Dataset: train_val_dir (GitHub, royanfauzimaulana25/Kerani). Classes: cercospora leaf spot, healthy, rust.

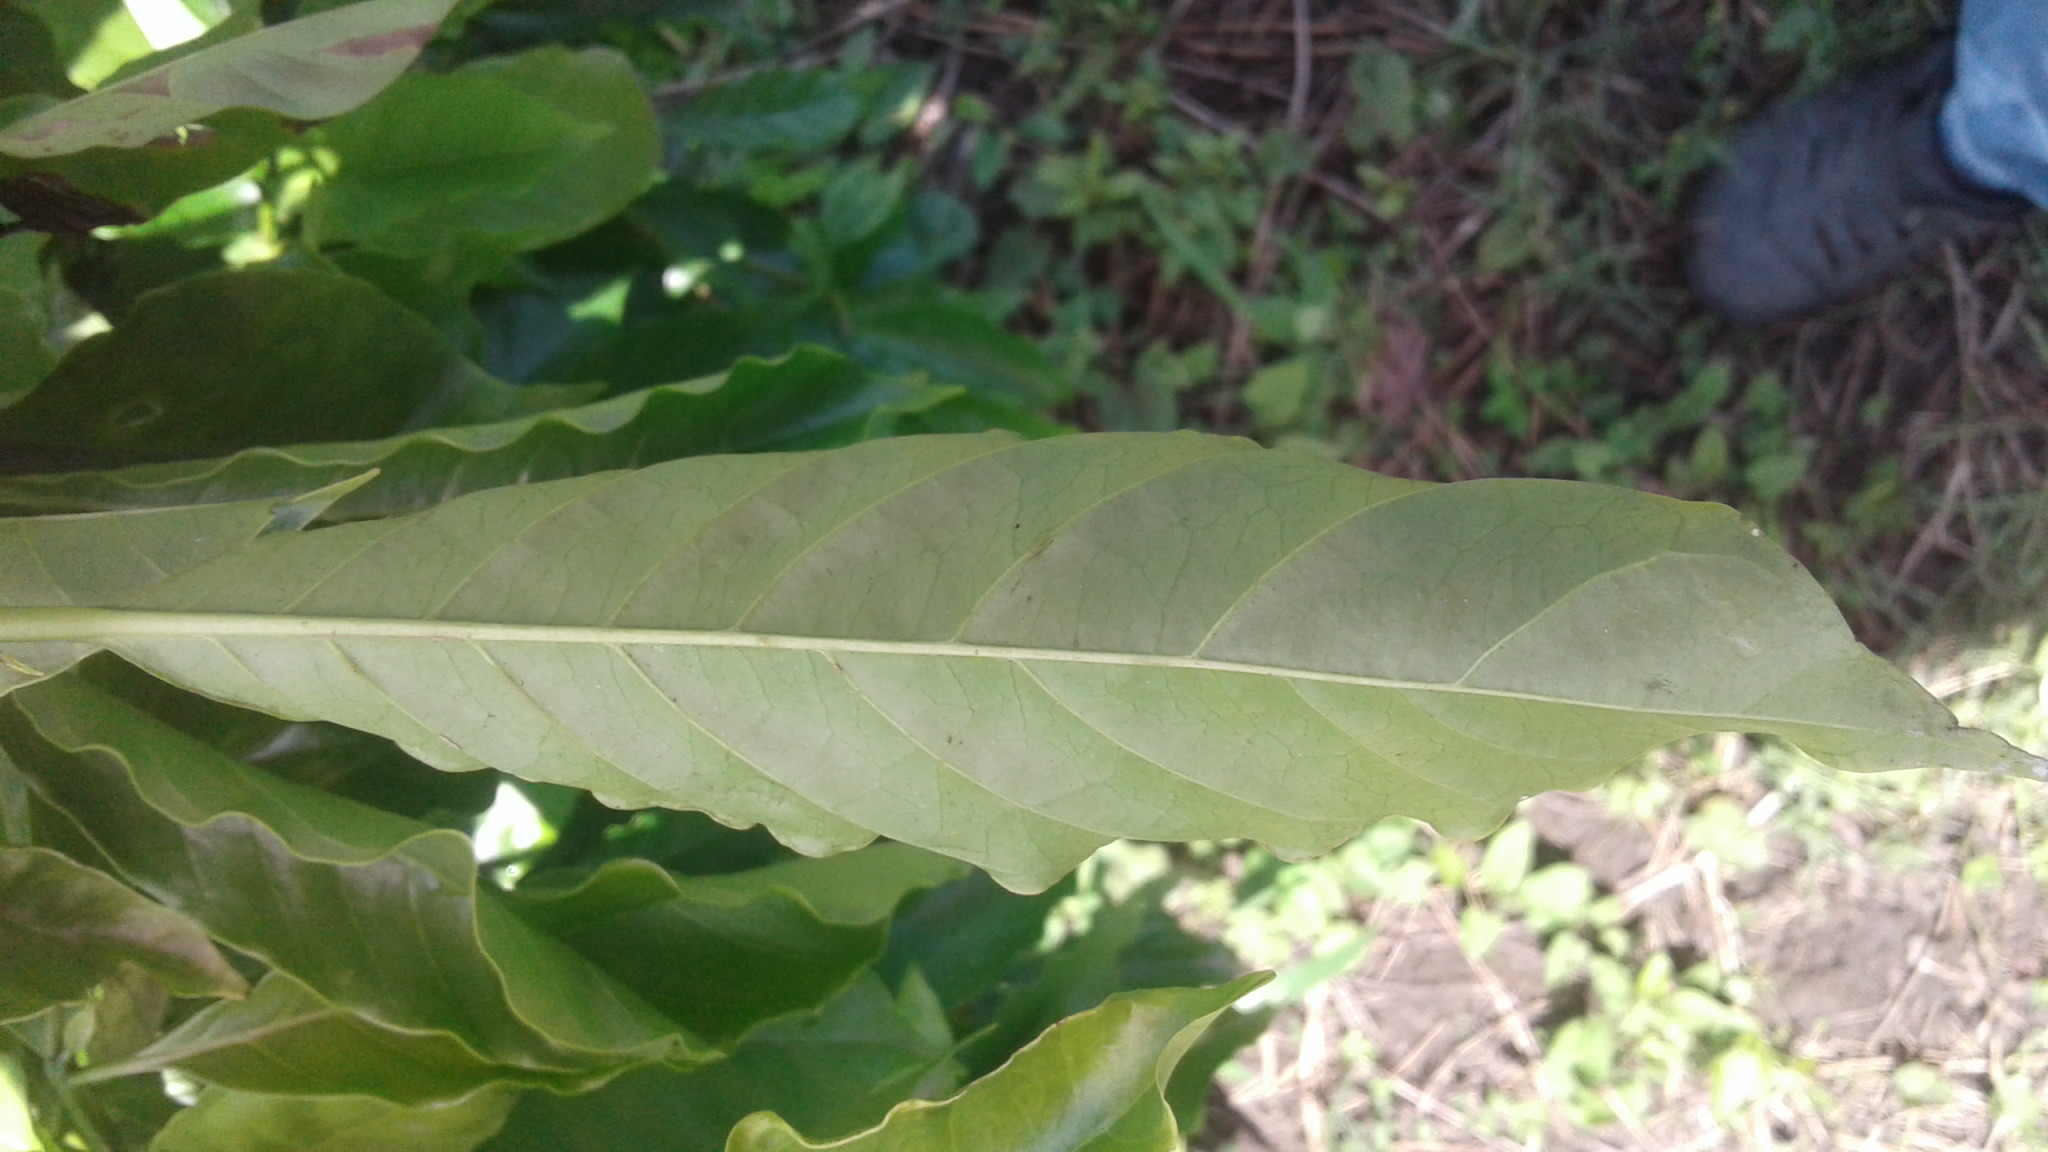
Label: healthy

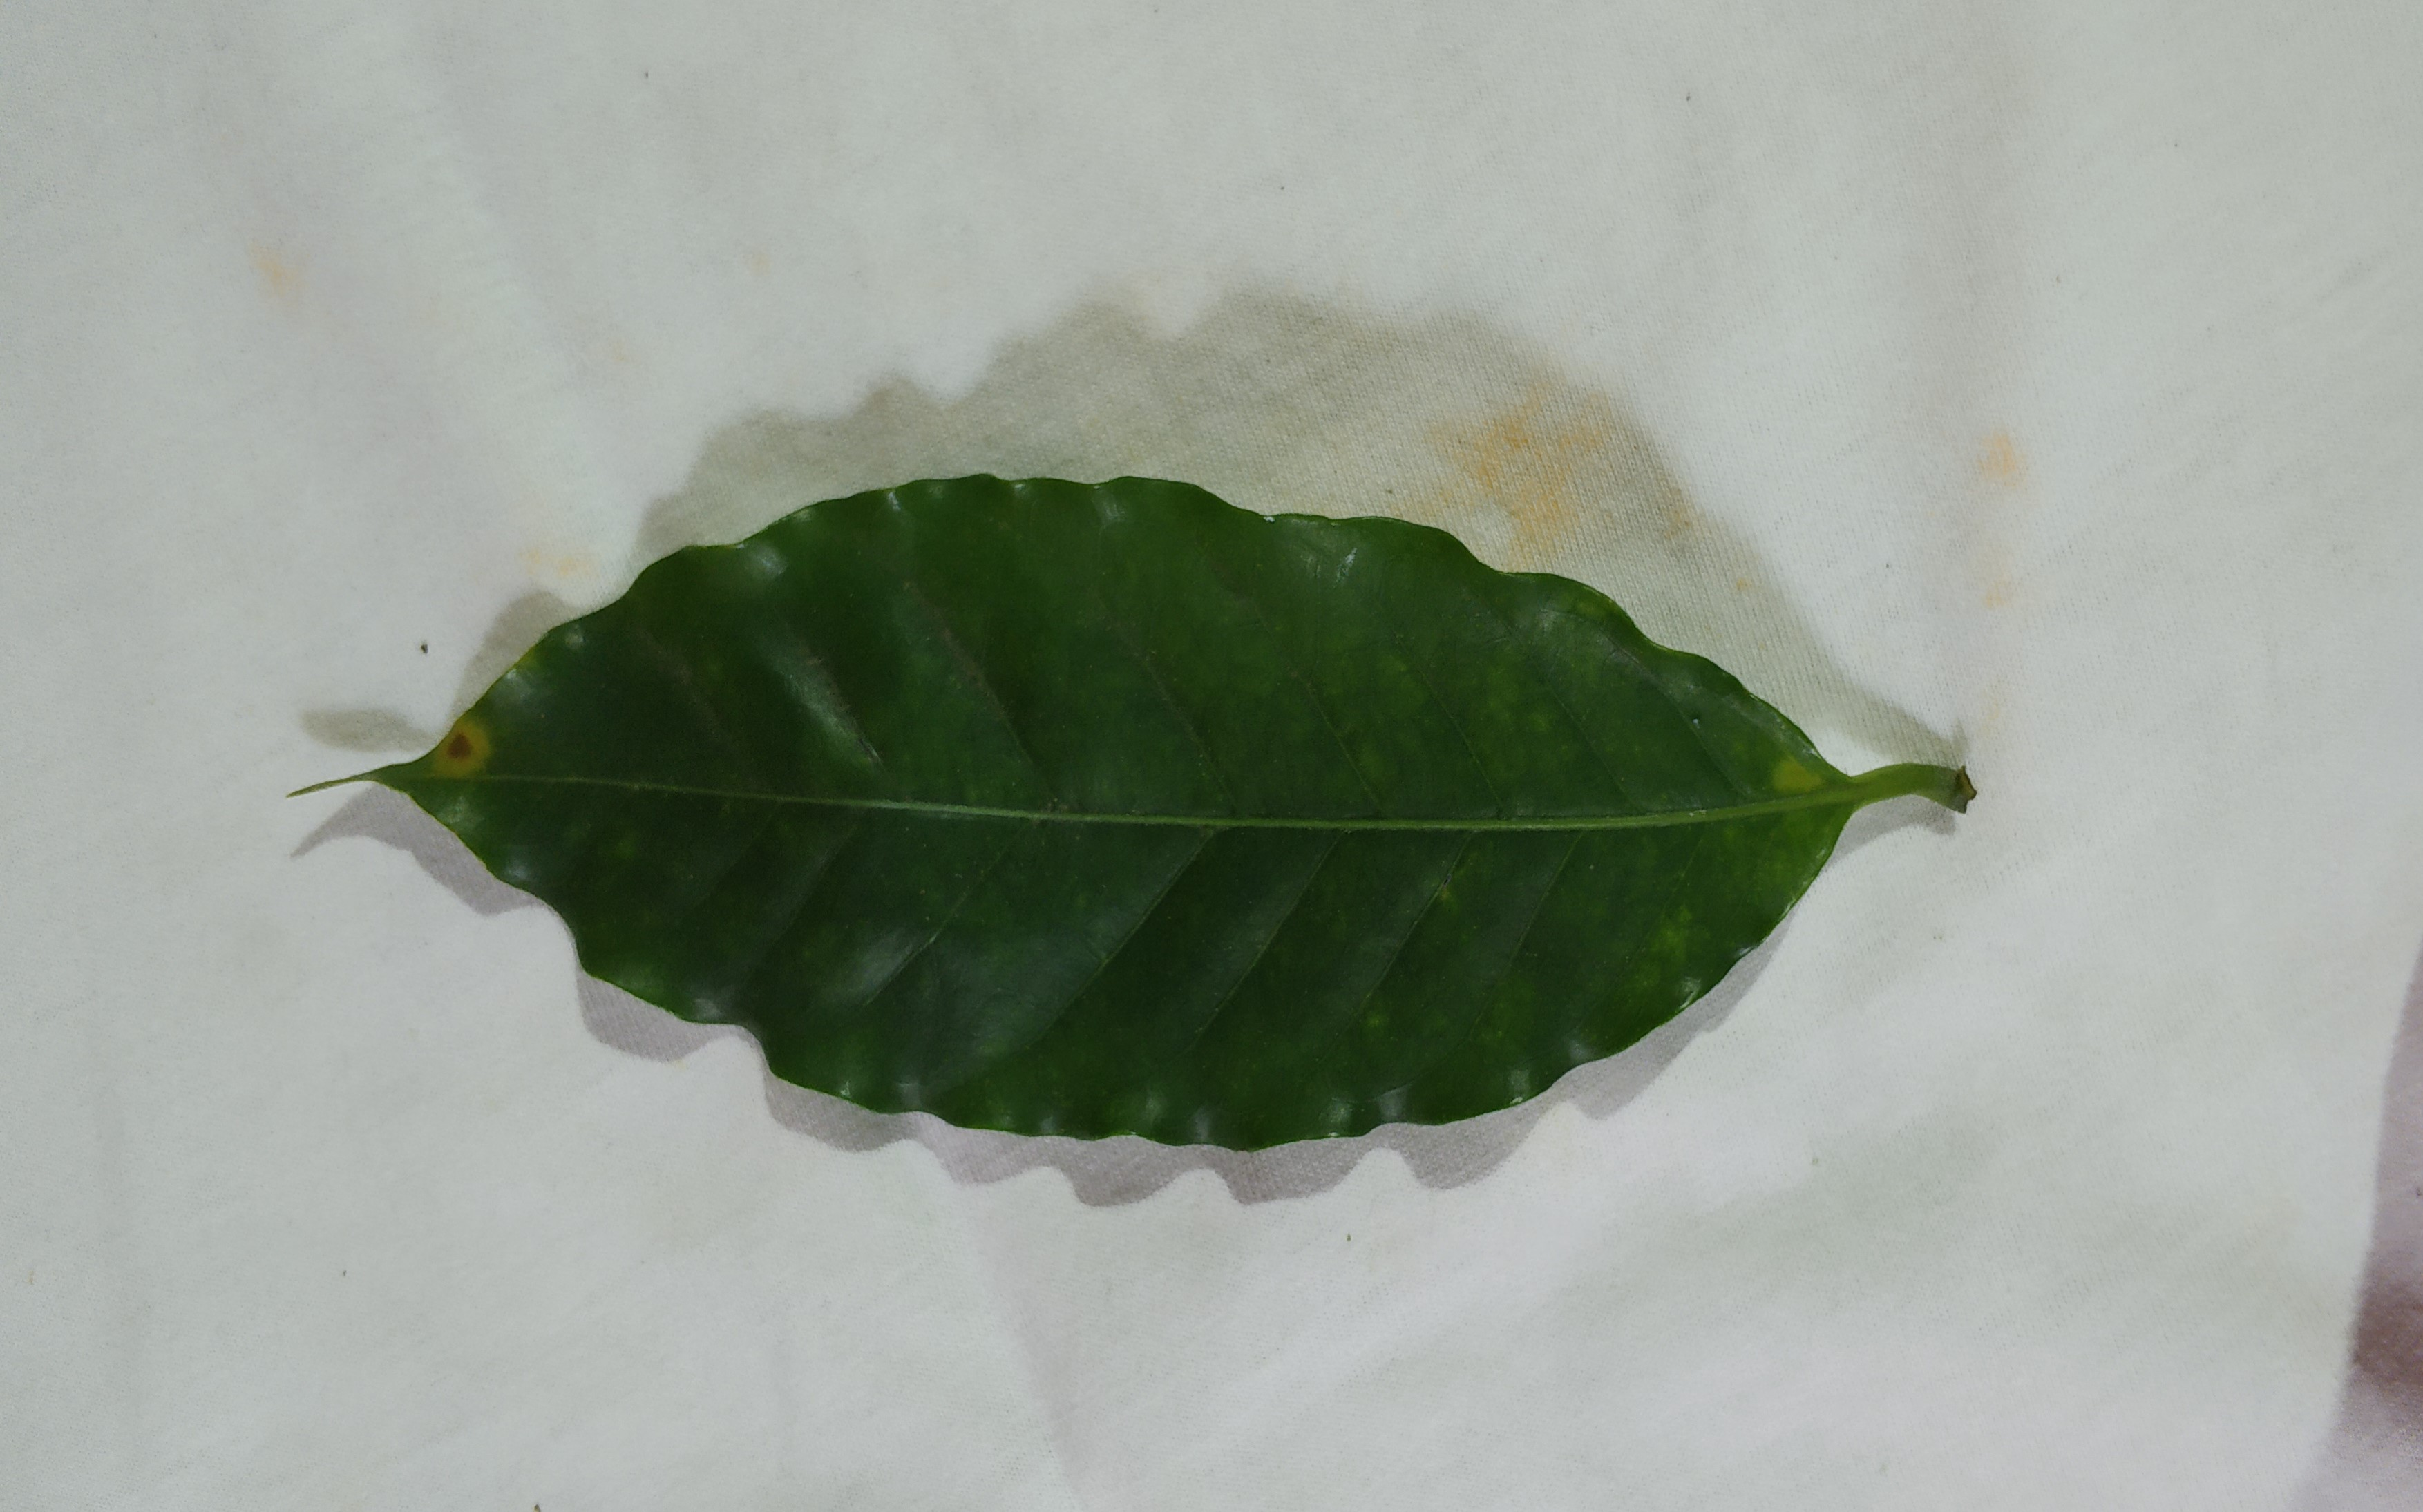
Label: rust

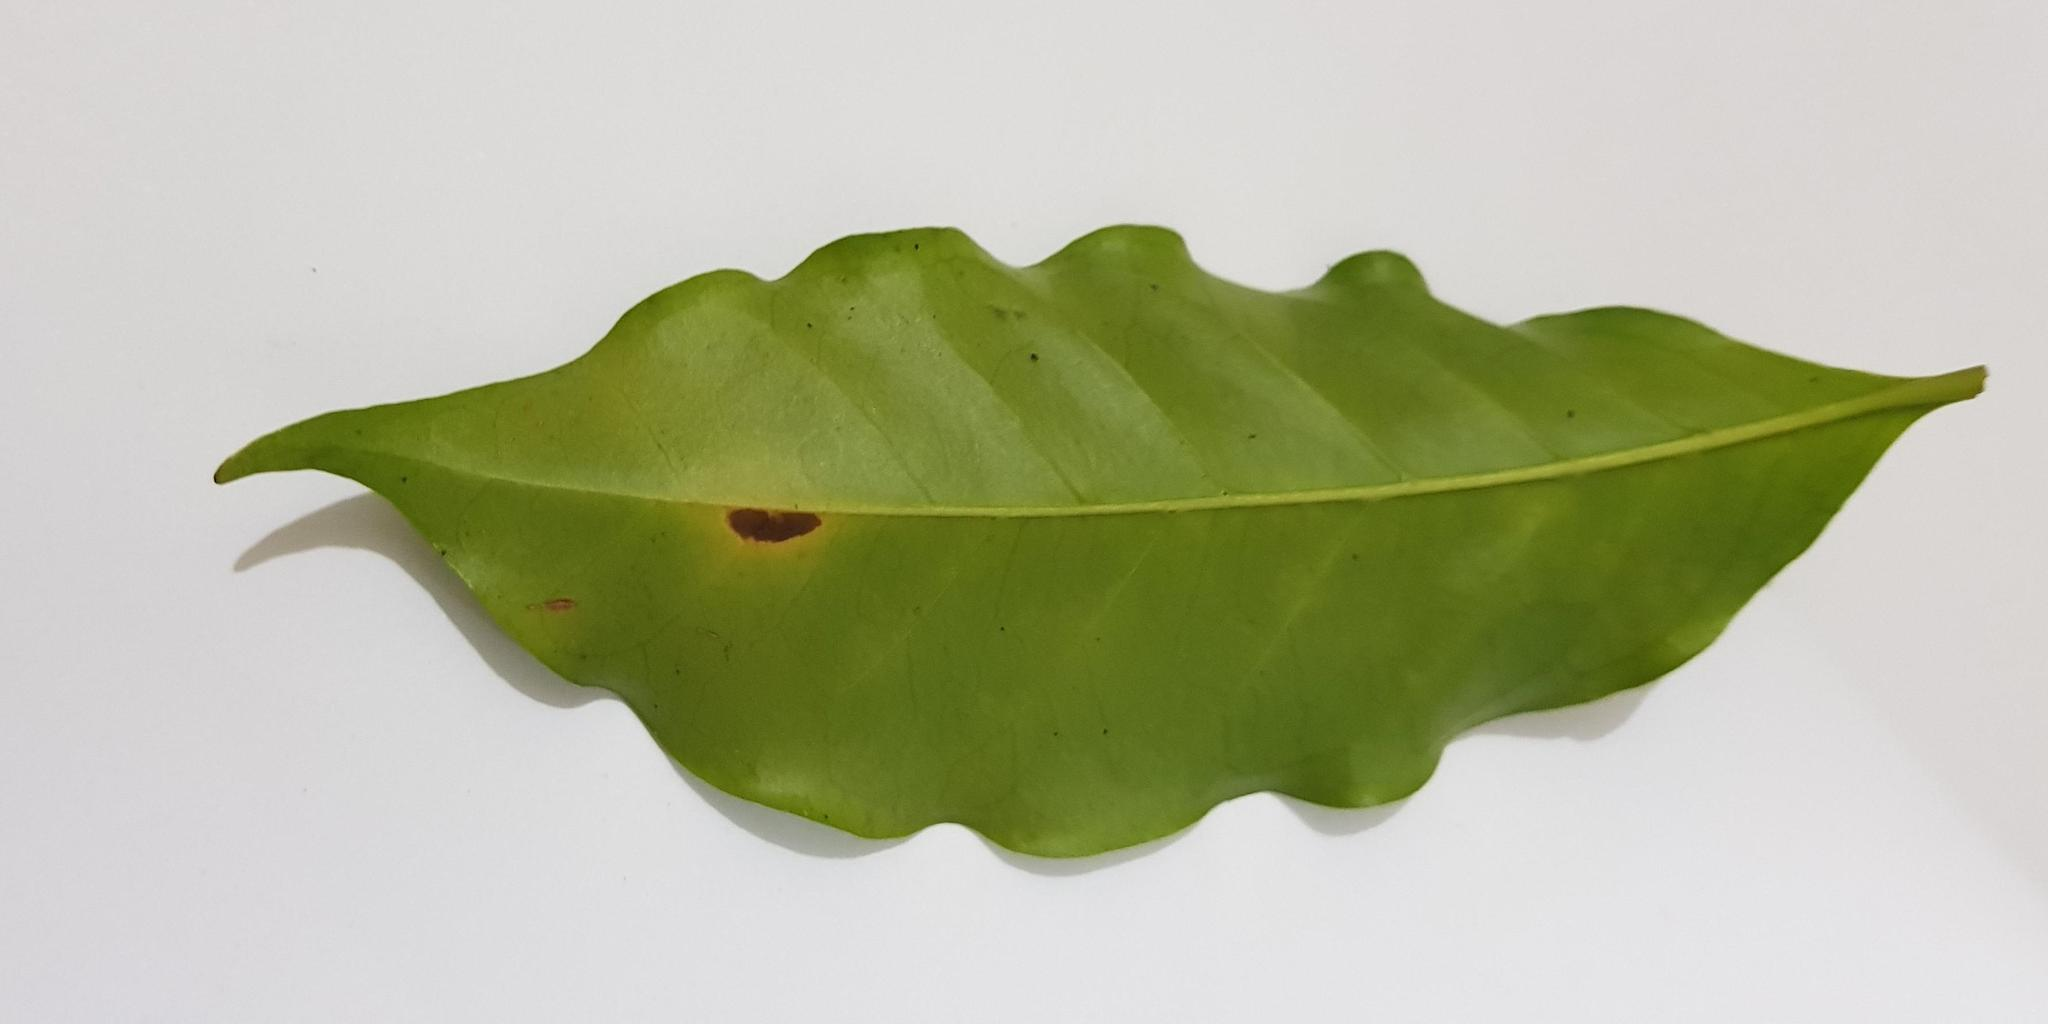
Label: cercospora leaf spot

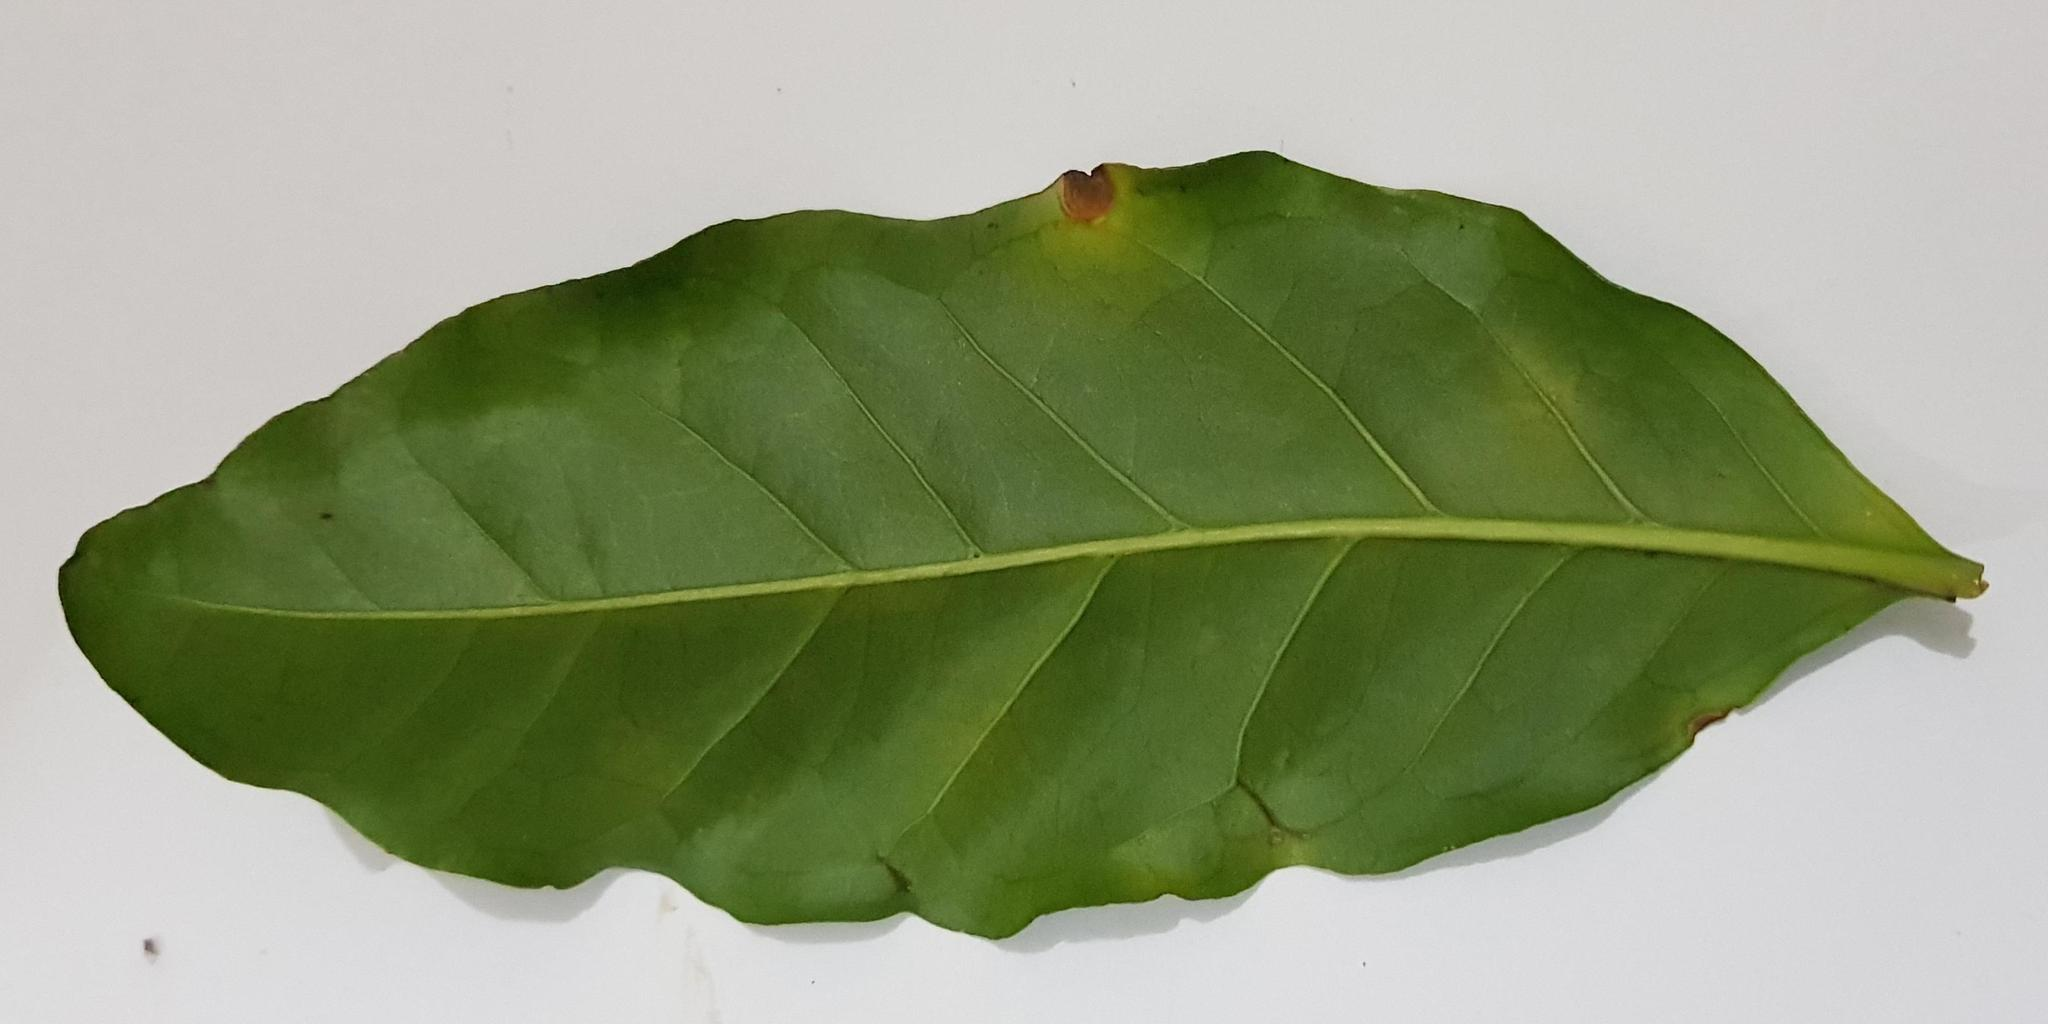
Label: healthy

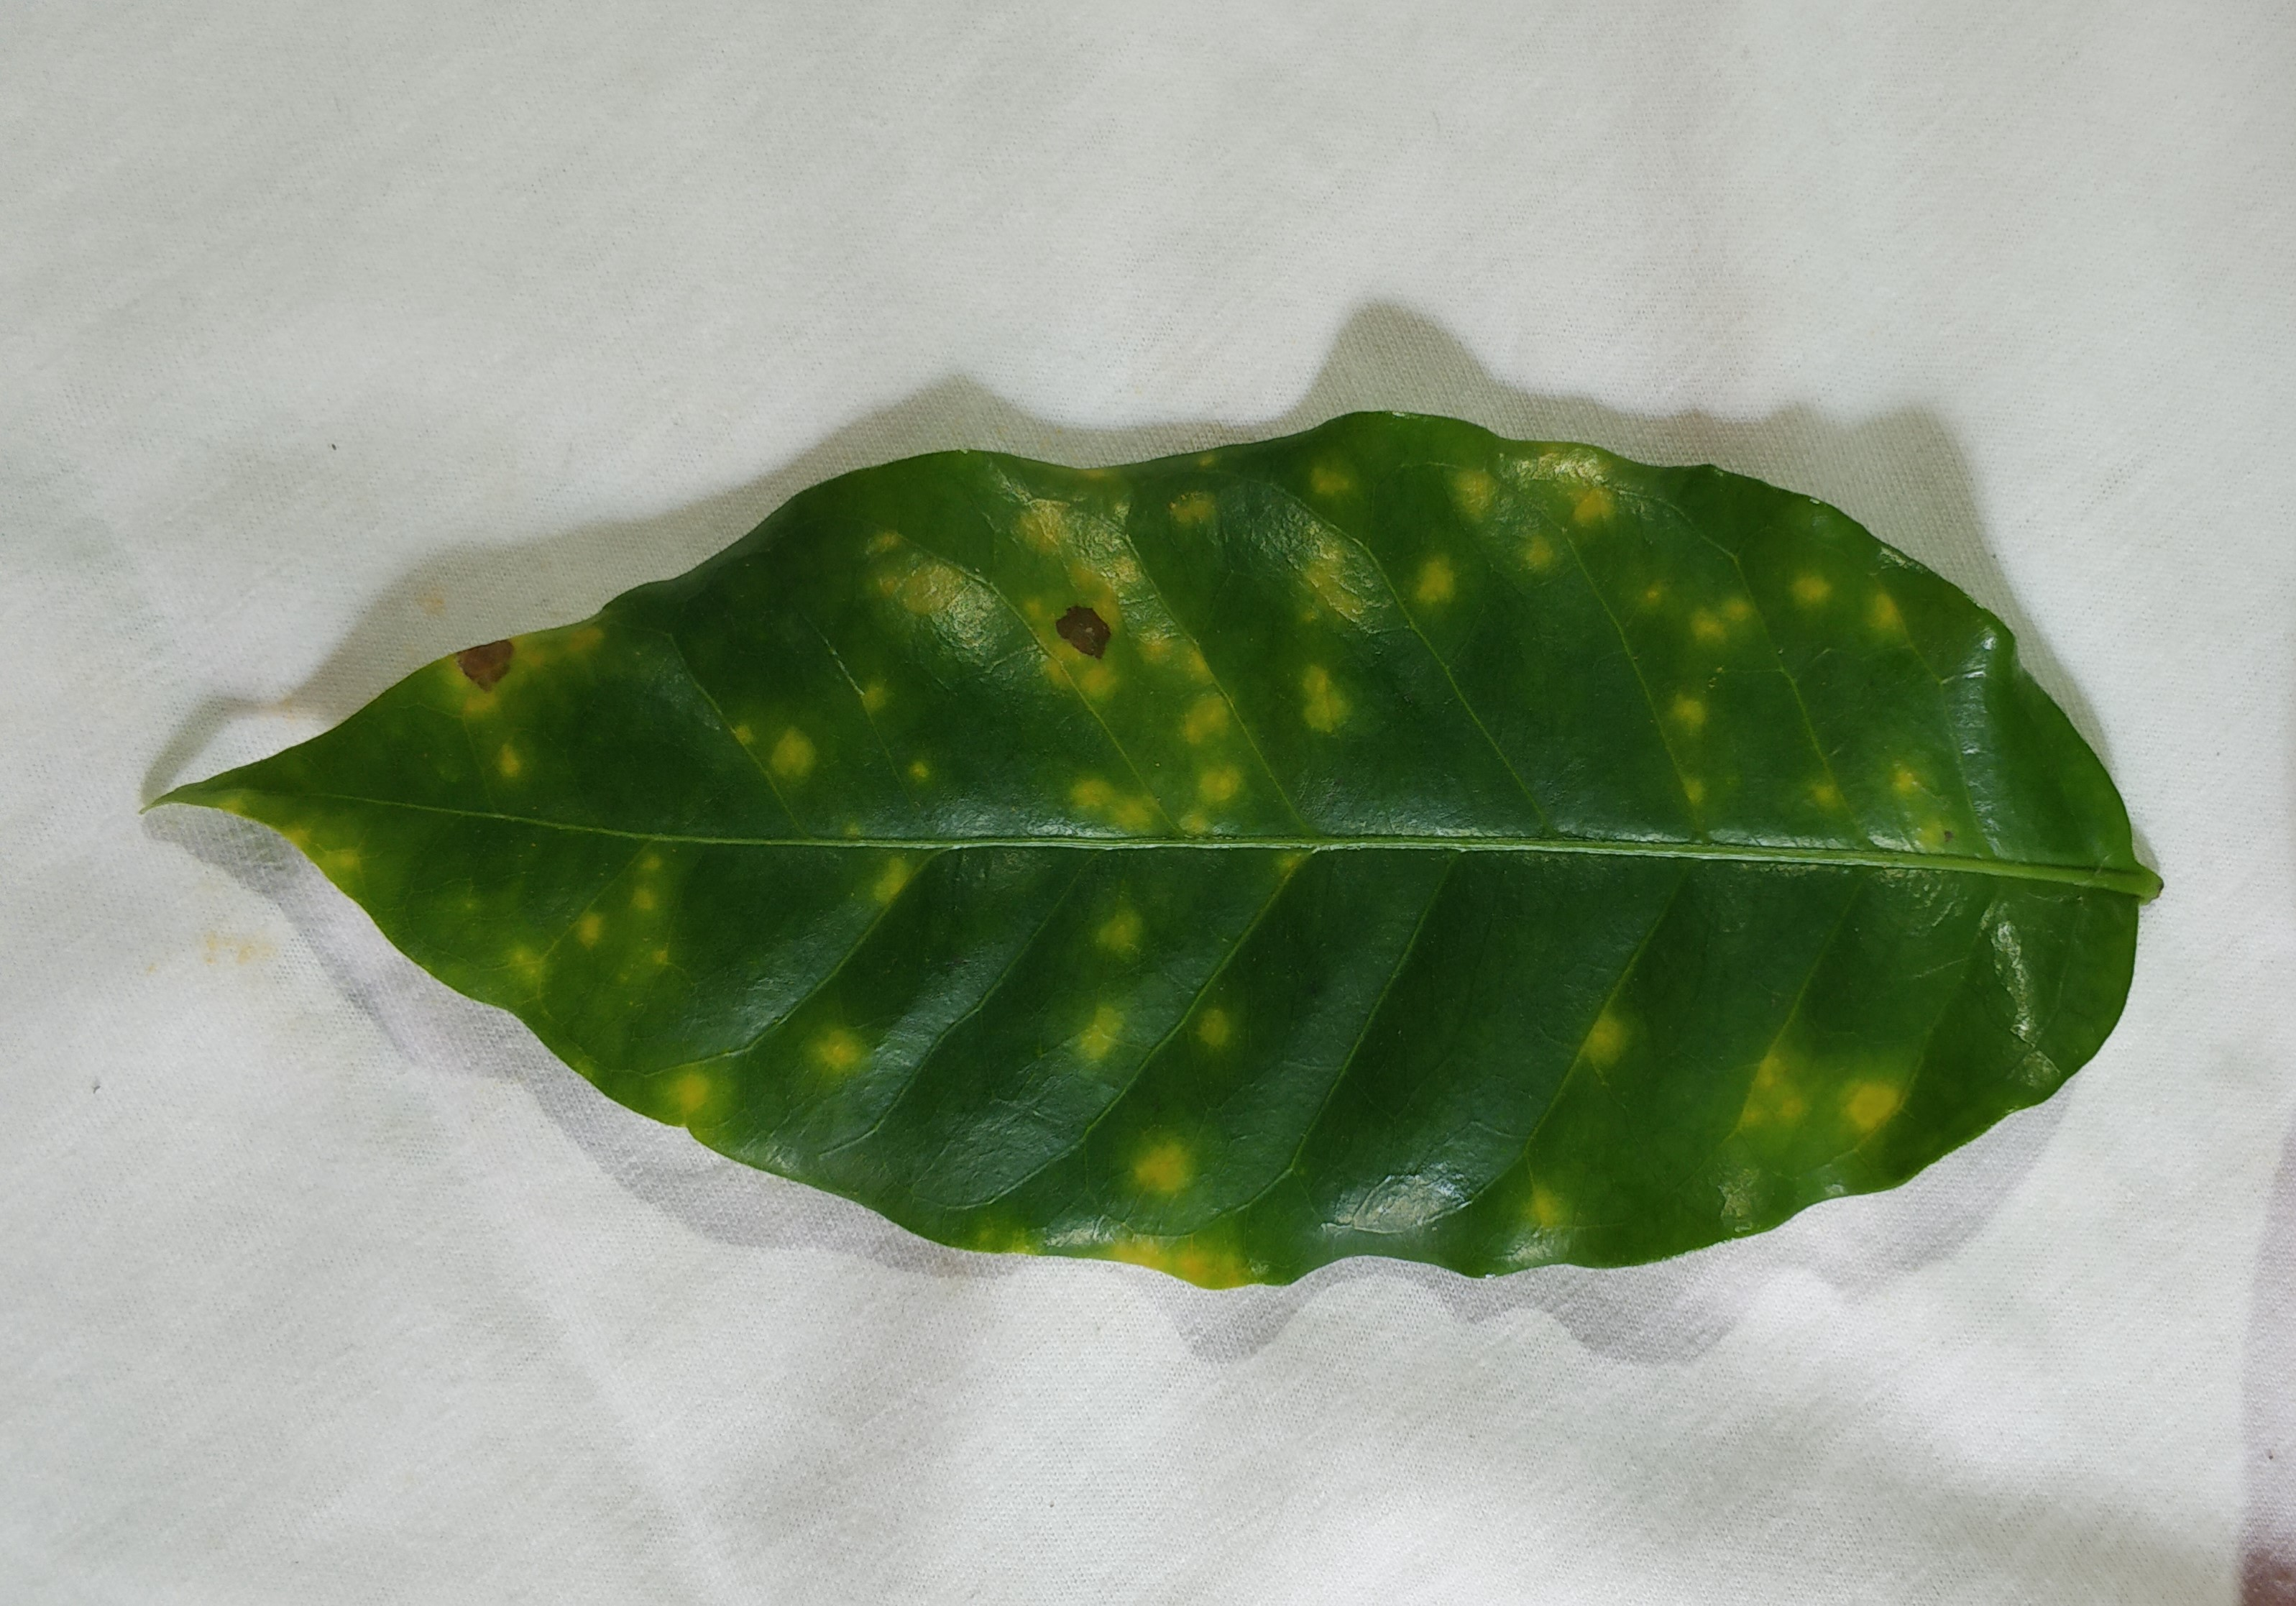
Label: rust

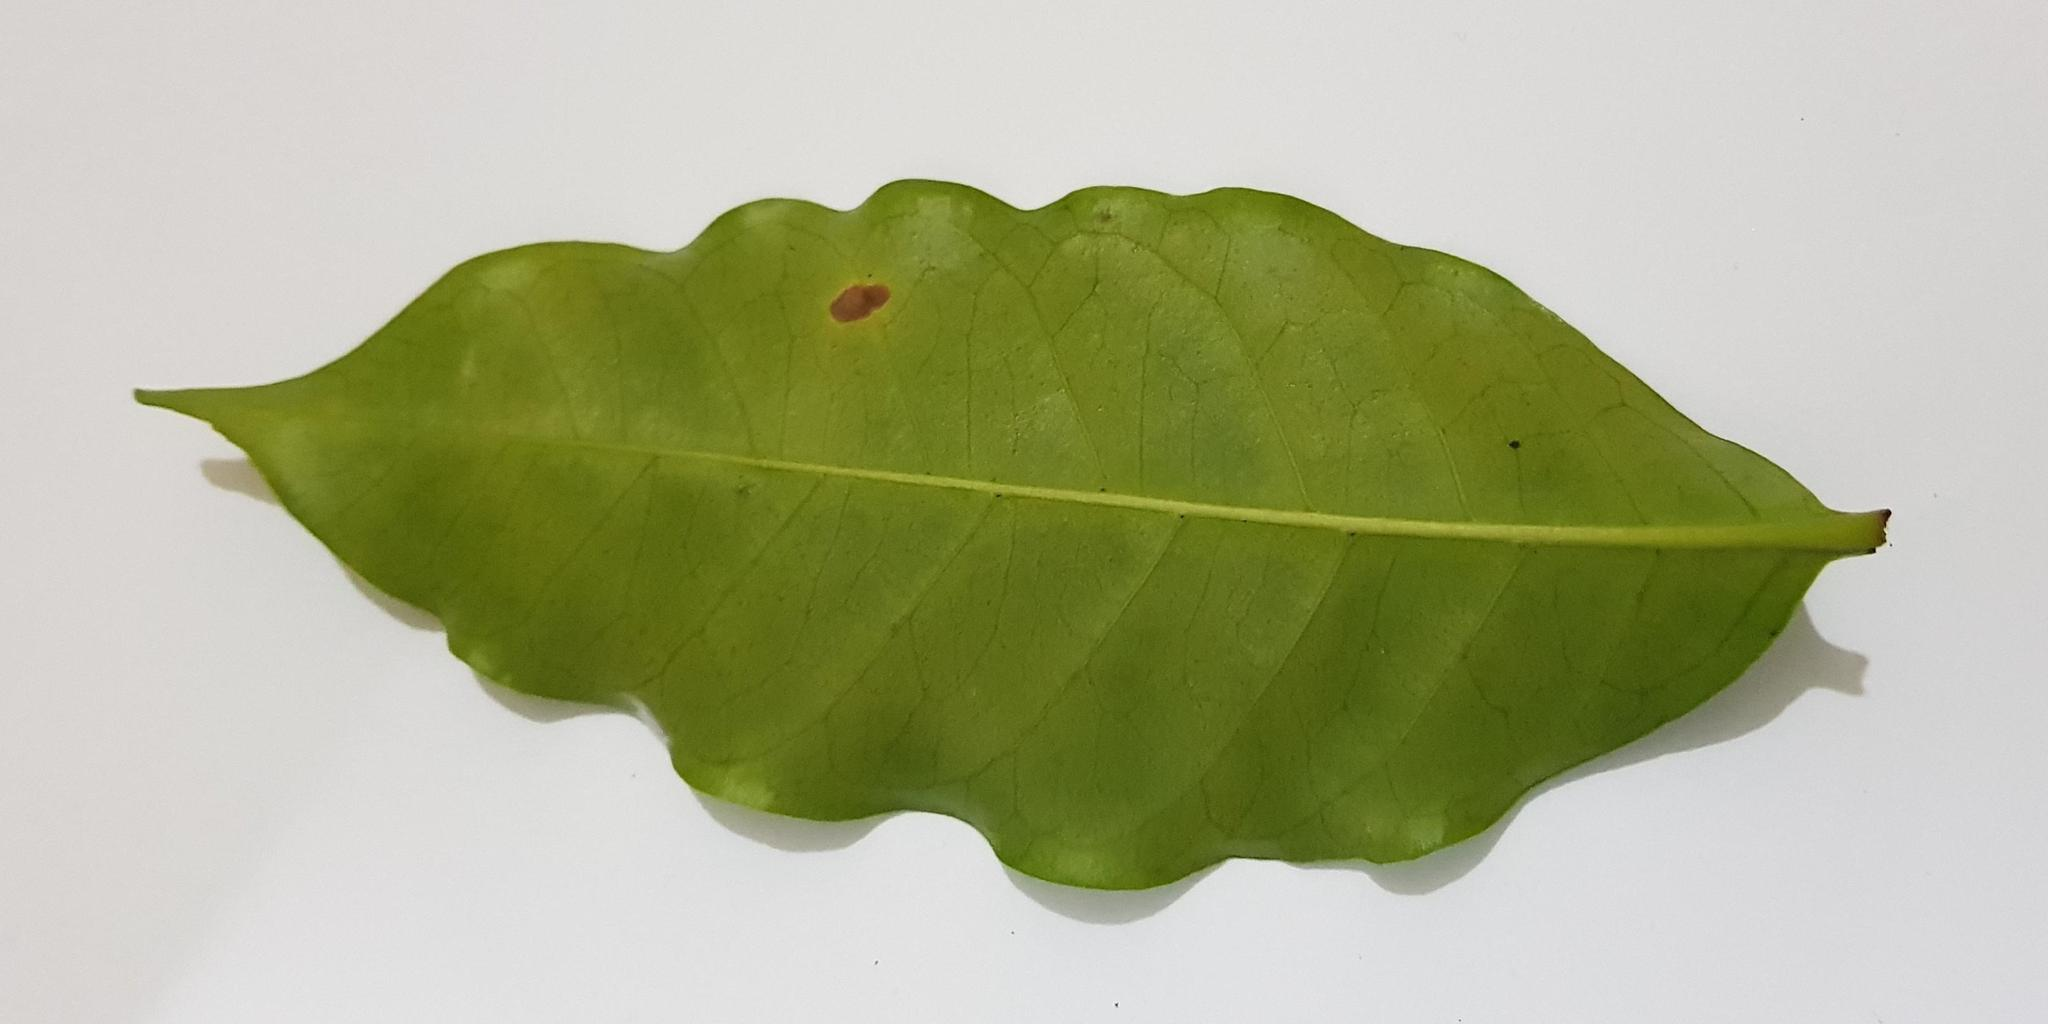
Label: cercospora leaf spot
